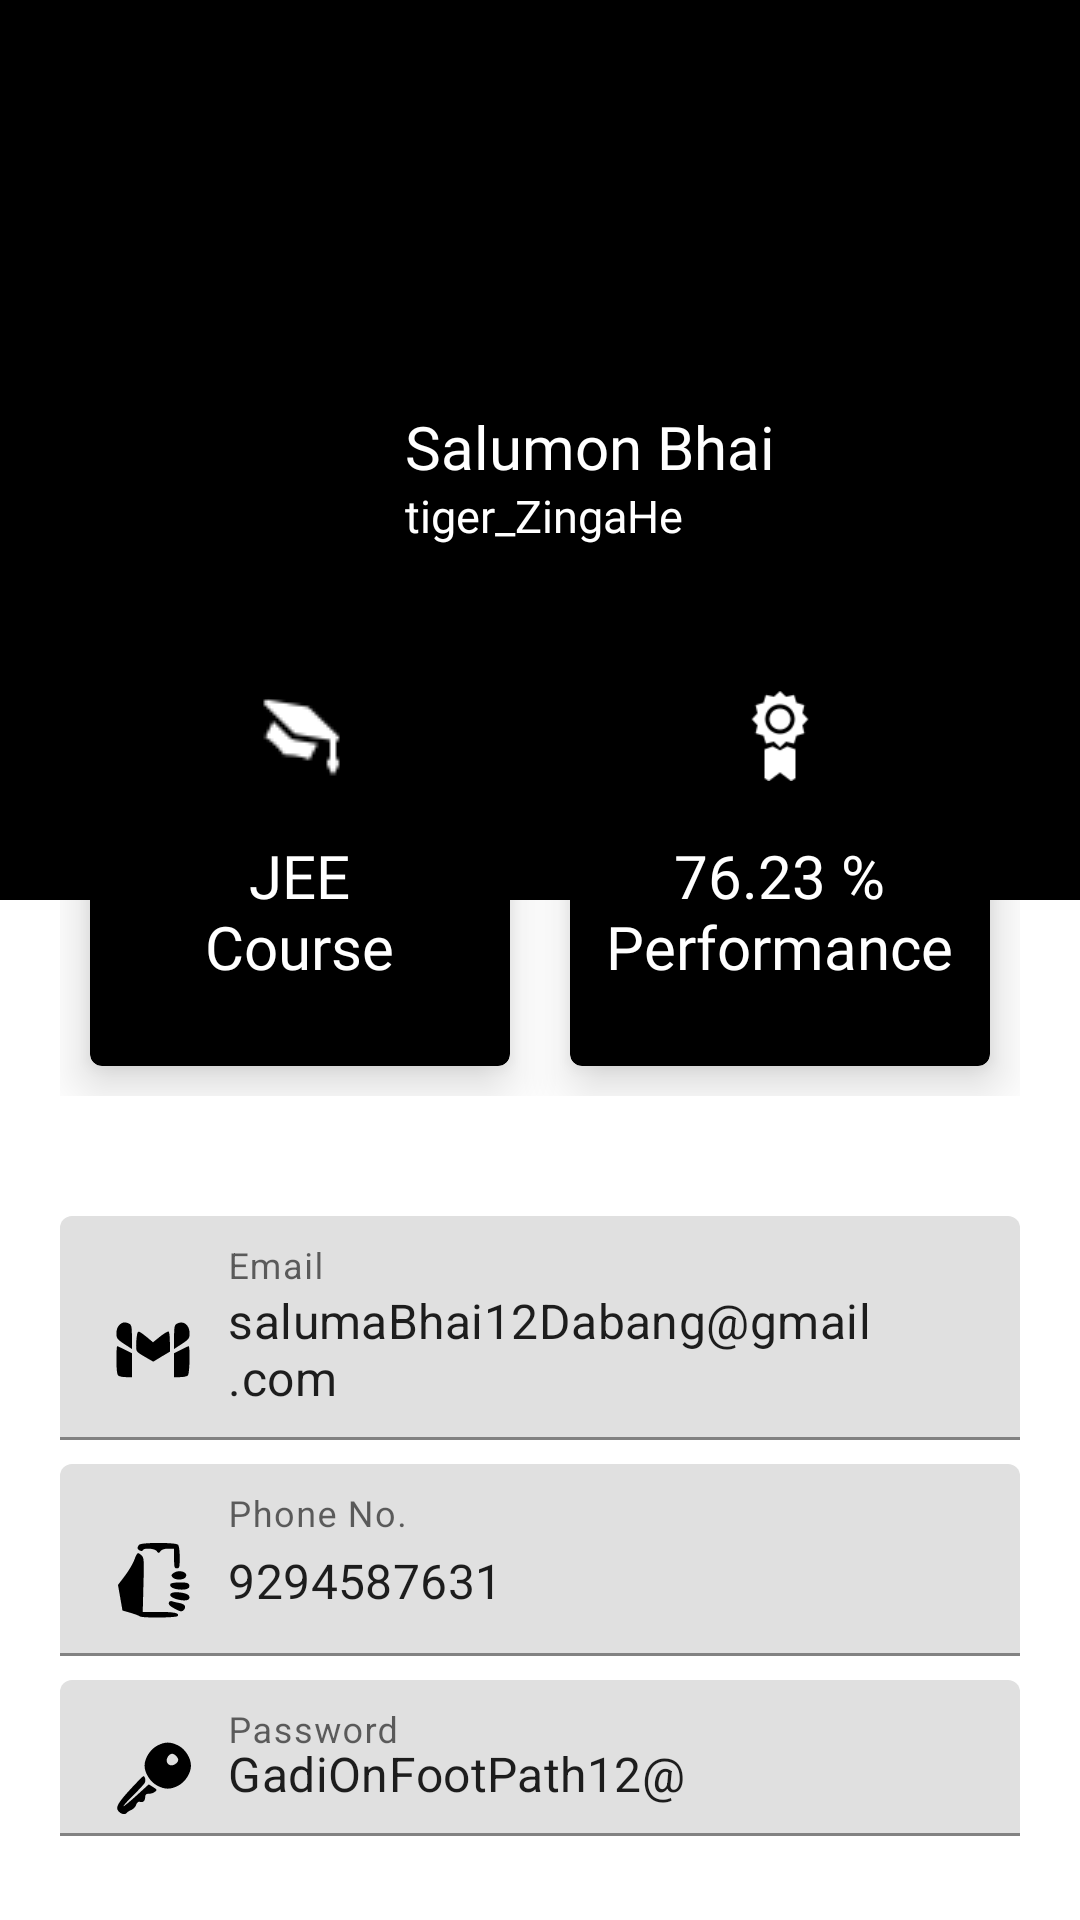

Produce the Android XML layout that renders to this screen, including the resource entries it uses.
<!-- AndroidManifest.xml: application theme Theme.QuantumClasses -->
<!-- res/layout/activity_user_profile.xml -->
<?xml version="1.0" encoding="utf-8"?>
<LinearLayout xmlns:android="http://schemas.android.com/apk/res/android"
    xmlns:app="http://schemas.android.com/apk/res-auto"
    xmlns:tools="http://schemas.android.com/tools"
    android:layout_width="match_parent"
    android:layout_height="match_parent"
    tools:context=".UserProfile"
    android:orientation="vertical"
    android:id="@+id/profileView">
    
    <RelativeLayout
        android:background="@color/black"
        android:layout_width="match_parent"
        android:layout_height="300dp"
        android:padding="20dp">

        <ImageView
            android:id="@+id/profile_img"
            android:layout_width="100dp"
            android:layout_height="100dp"
            android:src="@drawable/profile"

            android:layout_centerVertical="true"/>
        
        <TextView
            android:id="@+id/prf_fullname"
            android:layout_width="wrap_content"
            android:layout_height="wrap_content"
            android:textColor="@color/white"
            android:text="Salumon Bhai"
            android:textSize="20sp"
            android:fontFamily="@font/bunge"
            android:includeFontPadding="false"
            android:layout_centerVertical="true"
            android:layout_toRightOf="@id/profile_img"
            android:layout_marginLeft="15dp"/>

        <TextView
            android:id="@+id/prf_username"
            android:layout_width="wrap_content"
            android:layout_height="wrap_content"
            android:textColor="@color/white"
            android:text="tiger_ZingaHe"
            android:textSize="15sp"
            android:fontFamily="@font/bunge"
            android:layout_centerVertical="true"
            android:layout_toRightOf="@id/profile_img"
            android:layout_below="@id/prf_fullname"
            android:layout_marginLeft="15dp"/>


    </RelativeLayout>

    <LinearLayout
        android:layout_width="match_parent"
        android:layout_height="wrap_content"
        android:padding="20dp"
        android:layout_marginTop="-100dp">

        <com.google.android.material.card.MaterialCardView
            android:id="@+id/cardView1"
            android:layout_width="0dp"
            android:layout_height="125dp"
            android:layout_weight="1"
            app:cardBackgroundColor="@color/black"
            android:layout_margin="10dp"
            app:cardElevation="10dp">
            <RelativeLayout
                android:layout_width="match_parent"
                android:layout_height="match_parent">

                <ImageView
                    android:layout_width="30dp"
                    android:layout_height="30dp"
                    android:layout_centerHorizontal="true"
                    android:src="@drawable/degree"/>
                <TextView
                    android:id="@+id/jee"
                    android:layout_width="wrap_content"
                    android:layout_height="wrap_content"
                    android:text="JEE"
                    android:includeFontPadding="false"
                    android:textSize="20sp"
                    android:textColor="@color/white"
                    android:layout_centerInParent="true"
                    android:fontFamily="@font/bunge"/>
                <TextView
                    android:id="@+id/course_lable"
                    android:layout_width="wrap_content"
                    android:layout_height="wrap_content"
                    android:text="Course"
                    android:textSize="20sp"
                    android:textColor="@color/white"
                    android:layout_centerHorizontal="true"
                    android:fontFamily="@font/antic"
                    android:includeFontPadding="false"
                    android:layout_below="@id/jee"
                    />



            </RelativeLayout>



        </com.google.android.material.card.MaterialCardView>

        <com.google.android.material.card.MaterialCardView
            android:id="@+id/cardView2"
            android:layout_width="0dp"
            android:layout_height="125dp"
            android:layout_weight="1"
            app:cardBackgroundColor="@color/black"
            android:layout_margin="10dp"
            app:cardElevation="10dp">
            <RelativeLayout
                android:layout_width="match_parent"
                android:layout_height="match_parent">

                <ImageView
                    android:layout_width="30dp"
                    android:layout_height="30dp"
                    android:src="@drawable/growth"
                    android:layout_centerHorizontal="true"
                    />
                <TextView
                    android:id="@+id/performance"
                    android:layout_width="wrap_content"
                    android:layout_height="wrap_content"
                    android:text="76.23 %"
                    android:includeFontPadding="false"
                    android:textSize="20sp"
                    android:textColor="@color/white"
                    android:layout_centerInParent="true"
                    android:fontFamily="@font/bunge"/>
                <TextView
                    android:id="@+id/points"
                    android:layout_width="wrap_content"
                    android:layout_height="wrap_content"
                    android:text="Performance"
                    android:textSize="20sp"
                    android:textColor="@color/white"
                    android:layout_centerHorizontal="true"
                    android:fontFamily="@font/antic"
                    android:includeFontPadding="false"
                    android:layout_below="@id/performance"
                    />



            </RelativeLayout>



        </com.google.android.material.card.MaterialCardView>


    </LinearLayout>

    <LinearLayout
        android:layout_width="match_parent"
        android:layout_height="wrap_content"
        android:padding="20dp"
        android:orientation="vertical">

        <com.google.android.material.textfield.TextInputLayout
            android:id="@+id/prf_email"
            android:layout_width="match_parent"
            android:layout_height="wrap_content"
            android:hint="Email"
            android:layout_marginBottom="8dp">

            <com.google.android.material.textfield.TextInputEditText
                android:layout_width="match_parent"
                android:layout_height="wrap_content"
                android:drawableLeft="@drawable/gmail_64"
                android:text="salumaBhai12Dabang@gmail.com"
                android:drawablePadding="10dp"/>

        </com.google.android.material.textfield.TextInputLayout>

        <com.google.android.material.textfield.TextInputLayout
            android:id="@+id/prf_phone"
            android:layout_width="match_parent"
            android:layout_height="wrap_content"
            android:hint="Phone No."
            android:layout_marginBottom="8dp">

            <com.google.android.material.textfield.TextInputEditText
                android:layout_width="match_parent"
                android:layout_height="wrap_content"
                android:drawableLeft="@drawable/smartphone_64"
                android:text="9294587631"
                android:drawablePadding="10dp"/>

        </com.google.android.material.textfield.TextInputLayout>

        <com.google.android.material.textfield.TextInputLayout
            android:id="@+id/prf_password"
            android:layout_width="match_parent"
            android:layout_height="wrap_content"

            android:hint="Password"
            android:layout_marginBottom="8dp">

            <com.google.android.material.textfield.TextInputEditText
                android:layout_width="match_parent"
                android:layout_height="wrap_content"
                android:drawableLeft="@drawable/key_64"

                android:text="GadiOnFootPath12@"
                android:drawablePadding="10dp"/>

        </com.google.android.material.textfield.TextInputLayout>
        
        <androidx.appcompat.widget.AppCompatButton
            android:id="@+id/prf_updateBtn"
            android:layout_width="match_parent"
            android:layout_height="wrap_content"
            android:text="Update"
            android:textColor="@color/white"
            android:layout_margin="10dp"
            android:fontFamily="@font/bunge"
            android:background="@color/black"/>

        <androidx.appcompat.widget.AppCompatButton
            android:id="@+id/prf_Logout"
            android:layout_width="match_parent"
            android:layout_height="wrap_content"
            android:text="LogOut"
            android:layout_margin="5dp"
            android:fontFamily="@font/bunge"
            android:background="#F44336"/>

        <TextView
            android:layout_width="match_parent"
            android:layout_height="wrap_content"
            android:text="@string/developed_by_bhupendra_makode"
            android:textSize="14sp"
            android:textColor="@color/black"
            android:textAlignment="textEnd"
            android:fontFamily="@font/lexenddeca"
            android:textStyle="bold"

            android:layout_marginTop="5dp"/>


    </LinearLayout>
</LinearLayout>
<!-- resources referenced by this layout -->
<resources>
  <color name="black">#FF000000</color>
  <color name="white">#FFFFFFFF</color>
  <!-- drawable gmail_64 (drawable) -->
  <vector android:height="30dp" android:viewportHeight="64"
      android:viewportWidth="64" android:width="30dp" xmlns:android="http://schemas.android.com/apk/res/android">
      <path android:fillColor="#000000"
          android:pathData="M8,15c-1.3,1.3 -2,3.3 -2,5.9 0,3.5 0.4,4.1 5.5,7.5l5.5,3.6 0,-8.5c0,-7.3 -0.3,-8.6 -1.9,-9.5 -2.9,-1.5 -4.9,-1.2 -7.1,1z" android:strokeColor="#00000000"/>
      <path android:fillColor="#000000"
          android:pathData="M48.8,14.1c-1.5,0.8 -1.8,2.5 -1.8,9.5l0,8.4 5.5,-3.6c5.1,-3.4 5.5,-4 5.5,-7.5 0,-6.2 -4.6,-9.5 -9.2,-6.8z" android:strokeColor="#00000000"/>
      <path android:fillColor="#000000"
          android:pathData="M20.6,22.1c-0.3,1.8 -0.6,5.1 -0.6,7.5 0,4.2 0.1,4.4 6.1,7.9l6.1,3.5 5.9,-3.6 5.9,-3.5 0,-6.9c0,-3.8 -0.4,-7.1 -0.9,-7.4 -0.5,-0.3 -3.2,1.3 -6,3.5l-5.1,4.1 -4.2,-3.5c-6.3,-5 -6.5,-5 -7.2,-1.6z" android:strokeColor="#00000000"/>
      <path android:fillColor="#000000"
          android:pathData="M6,39.8c0,6.3 0.4,10.2 1.2,11 0.7,0.7 3.1,1.2 5.5,1.2l4.3,-0 0,-8.5 0,-8.5 -5,-2.5c-2.7,-1.4 -5.2,-2.5 -5.5,-2.5 -0.3,-0 -0.5,4.4 -0.5,9.8z" android:strokeColor="#00000000"/>
      <path android:fillColor="#000000"
          android:pathData="M51.8,32.6l-4.8,2.4 0,8.5 0,8.5 4.3,-0c2.4,-0 4.8,-0.5 5.5,-1.2 1.3,-1.3 1.7,-20.8 0.5,-20.8 -0.5,0.1 -2.9,1.2 -5.5,2.6z" android:strokeColor="#00000000"/>
  </vector>
  <!-- drawable key_64 (drawable) -->
  <vector android:height="30dp" android:viewportHeight="64"
      android:viewportWidth="64" android:width="30dp" xmlns:android="http://schemas.android.com/apk/res/android">
      <path android:fillColor="#000000"
          android:pathData="M35,8.3c-5,2.6 -9,9 -9,14.2 0,5.2 4,11.6 9,14.2 5.5,2.9 9.5,2.9 15,-0 5,-2.6 9,-9 9,-14.1 0,-5.5 -4,-11.8 -9,-14.4 -5.6,-2.8 -9.6,-2.8 -15,0.1zM48.4,15.6c2.2,2.1 2,4 -0.6,5.8 -3.9,2.8 -7.9,-1.3 -5.2,-5.3 1.8,-2.5 3.7,-2.7 5.8,-0.5z" android:strokeColor="#00000000"/>
      <path android:fillColor="#000000"
          android:pathData="M16.3,38.9c-9.5,10.3 -11.2,13.4 -8.7,16.2 1.9,2.1 4.9,2.5 5.9,0.8 0.4,-0.5 1.8,-1.4 3.1,-1.9 1.3,-0.5 2.9,-2.1 3.4,-3.6 0.8,-1.9 1.5,-2.5 3,-2.1 2.2,0.6 3.4,-0.8 3.5,-3.8 0,-1.5 0.7,-2 2.6,-2 1.4,-0 3.4,-0.6 4.3,-1.4 1.6,-1.3 1.5,-1.6 -1.4,-3.4l-3,-1.9 -9,8.2c-5,4.5 -9,7.8 -9,7.3 0,-0.5 3.2,-4 7.1,-7.8 3.9,-3.9 7.5,-7.8 8,-8.7 0.9,-1.6 0.3,-4.8 -1,-4.8 -0.3,-0 -4.3,4 -8.8,8.9z" android:strokeColor="#00000000"/>
  </vector>
  <string name="developed_by_bhupendra_makode">developed by \n BHUPENDRA MAKODE</string>
  <style name="Theme.QuantumClasses" parent="Theme.MaterialComponents.DayNight.NoActionBar">
          
          <item name="colorPrimary">@color/purple_500</item>
          <item name="colorPrimaryVariant">@color/purple_700</item>
          <item name="colorOnPrimary">@color/white</item>
          
          <item name="colorSecondary">@color/teal_200</item>
          <item name="colorSecondaryVariant">@color/teal_700</item>
          <item name="colorOnSecondary">@color/black</item>
          
          <item name="android:statusBarColor">?attr/colorPrimaryVariant</item>
          
      </style>
  <color name="purple_500">#FF000000</color>
  <color name="purple_700">#333232</color>
  <color name="teal_200">#FF03DAC5</color>
  <color name="teal_700">#FF018786</color>
</resources>
